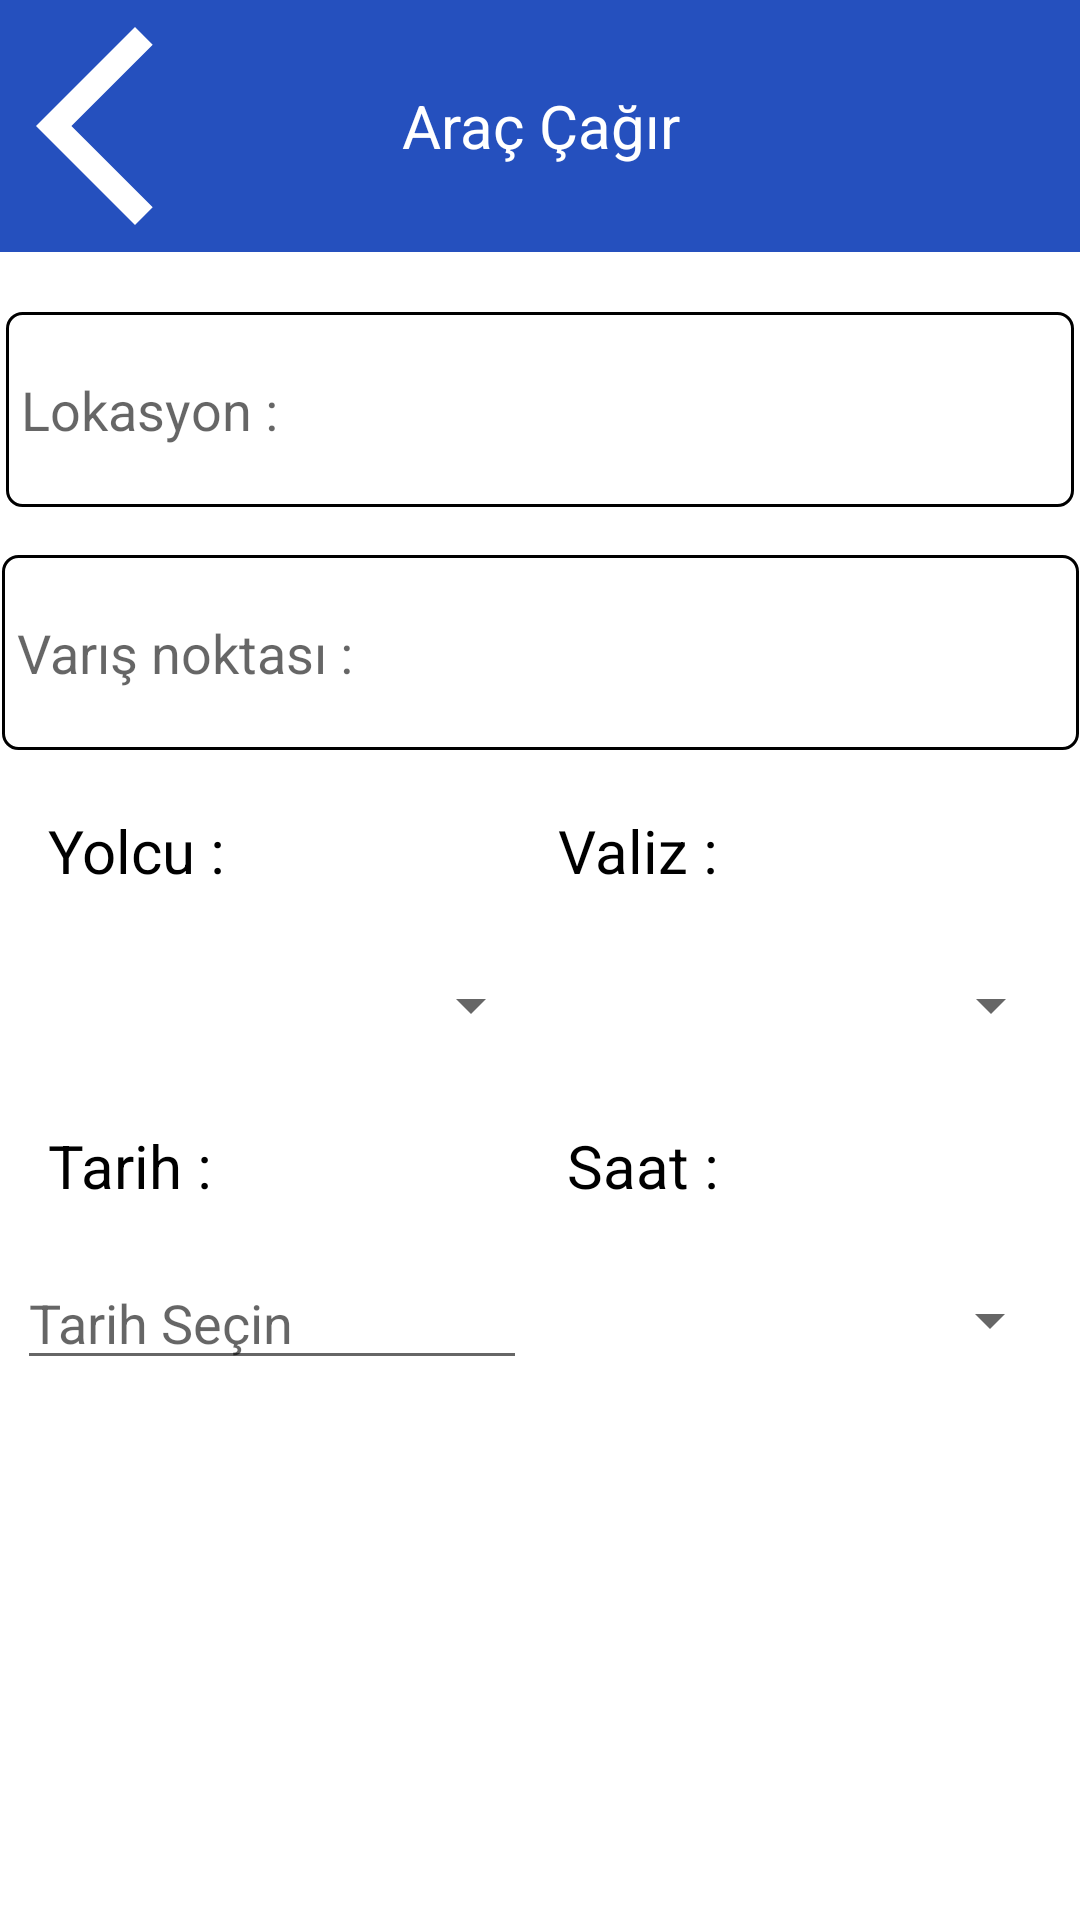

Layout XML and referenced resources for this Android screen:
<!-- AndroidManifest.xml: application theme Theme.AdenPearl -->
<!-- res/layout/activity_yolculuk_bilgileri.xml -->
<?xml version="1.0" encoding="utf-8"?>
<androidx.constraintlayout.widget.ConstraintLayout xmlns:android="http://schemas.android.com/apk/res/android"
    xmlns:app="http://schemas.android.com/apk/res-auto"
    xmlns:tools="http://schemas.android.com/tools"
    android:layout_width="match_parent"
    android:layout_height="match_parent">


    <EditText
        android:id="@+id/rez_isim"
        android:layout_width="356dp"
        android:layout_height="65dp"
        android:layout_marginTop="20dp"
        android:background="@drawable/edittext_background"
        android:ems="10"
        android:hint="Lokasyon :"
        android:inputType="textPersonName"
        app:layout_constraintEnd_toEndOf="parent"
        app:layout_constraintHorizontal_bias="0.49"
        app:layout_constraintStart_toStartOf="parent"
        app:layout_constraintTop_toBottomOf="@+id/textView9" />

    <EditText
        android:id="@+id/etDestination"
        android:layout_width="359dp"
        android:layout_height="65dp"
        android:layout_marginTop="16dp"
        android:background="@drawable/edittext_background"
        android:ems="10"
        android:hint="Varış noktası :"
        android:inputType="textPersonName"
        app:layout_constraintEnd_toEndOf="parent"
        app:layout_constraintHorizontal_bias="0.529"
        app:layout_constraintStart_toStartOf="parent"
        app:layout_constraintTop_toBottomOf="@+id/rez_isim" />

    <TextView
        android:id="@+id/textView"
        android:layout_width="match_parent"
        android:layout_height="100dp"
        android:layout_marginTop="20dp"
        android:gravity="center"
        android:textAllCaps="false"
        android:textColor="#850F0F"
        android:textSize="30sp"
        app:layout_constraintEnd_toEndOf="parent"
        app:layout_constraintHorizontal_bias="0.0"
        app:layout_constraintStart_toStartOf="parent"
        app:layout_constraintTop_toBottomOf="@+id/saat" />

    <Button
        android:id="@+id/buttonGecis"
        android:layout_width="match_parent"
        android:layout_height="0dp"
        android:layout_marginStart="5dp"
        android:layout_marginTop="20dp"
        android:layout_marginEnd="5dp"
        android:layout_marginBottom="30dp"
        android:backgroundTint="#131313"
        android:onClick="arabaSecc"
        android:text="Araç seç"
        app:layout_constraintBottom_toBottomOf="parent"
        app:layout_constraintEnd_toEndOf="parent"
        app:layout_constraintHorizontal_bias="0.0"
        app:layout_constraintStart_toStartOf="parent"
        app:layout_constraintTop_toBottomOf="@+id/textView"
        app:layout_constraintVertical_bias="1.0" />

    <Spinner
        android:id="@+id/yolcuSayisi"
        android:layout_width="170dp"
        android:layout_height="40dp"
        android:layout_marginTop="20dp"
        app:layout_constraintEnd_toEndOf="parent"
        app:layout_constraintHorizontal_bias="0.058"
        app:layout_constraintStart_toStartOf="parent"
        app:layout_constraintTop_toBottomOf="@+id/textView2" />

    <Spinner
        android:id="@+id/valizSayisi"
        android:layout_width="170dp"
        android:layout_height="40dp"
        android:layout_marginTop="20dp"
        android:drawableRight="@drawable/ic_baseline_keyboard_arrow_down_24"
        app:layout_constraintEnd_toEndOf="parent"
        app:layout_constraintHorizontal_bias="0.357"
        app:layout_constraintStart_toEndOf="@+id/yolcuSayisi"
        app:layout_constraintTop_toBottomOf="@+id/textView4" />

    <Spinner
        android:id="@+id/saat"
        android:layout_width="170dp"
        android:layout_height="40dp"
        android:layout_marginTop="20dp"
        android:drawableRight="@drawable/ic_baseline_keyboard_arrow_down_24"
        app:layout_constraintEnd_toEndOf="parent"
        app:layout_constraintHorizontal_bias="0.333"
        app:layout_constraintStart_toEndOf="@+id/yolcuSayisi"
        app:layout_constraintTop_toBottomOf="@+id/textView17" />

    <TextView
        android:id="@+id/textView2"
        android:layout_width="62dp"
        android:layout_height="25dp"
        android:layout_marginTop="20dp"
        android:text="Yolcu :"
        android:textColor="#000000"
        android:textSize="20sp"
        app:layout_constraintEnd_toEndOf="parent"
        app:layout_constraintHorizontal_bias="0.054"
        app:layout_constraintStart_toStartOf="parent"
        app:layout_constraintTop_toBottomOf="@+id/etDestination" />

    <TextView
        android:id="@+id/textView4"
        android:layout_width="62dp"
        android:layout_height="25dp"
        android:layout_marginTop="20dp"
        android:text="Valiz :"
        android:textColor="#000000"
        android:textSize="20sp"
        app:layout_constraintEnd_toEndOf="parent"
        app:layout_constraintHorizontal_bias="0.291"
        app:layout_constraintStart_toEndOf="@+id/YolcuSayisitxt"
        app:layout_constraintTop_toBottomOf="@+id/etDestination" />

    <TextView
        android:id="@+id/textView17"
        android:layout_width="62dp"
        android:layout_height="25dp"
        android:layout_marginTop="20dp"
        android:text="Saat :"
        android:textColor="#000000"
        android:textSize="20sp"
        app:layout_constraintEnd_toEndOf="parent"
        app:layout_constraintHorizontal_bias="0.311"
        app:layout_constraintStart_toEndOf="@+id/saattxt2"
        app:layout_constraintTop_toBottomOf="@+id/valizSayisi" />

    <TextView
        android:id="@+id/textView18"
        android:layout_width="62dp"
        android:layout_height="25dp"
        android:layout_marginStart="16dp"
        android:layout_marginTop="20dp"
        android:text="Tarih :"
        android:textColor="#000000"
        android:textSize="20sp"
        app:layout_constraintStart_toStartOf="parent"
        app:layout_constraintTop_toBottomOf="@+id/yolcuSayisi" />

    <TextView
        android:id="@+id/YolcuSayisitxt"
        android:layout_width="62dp"
        android:layout_height="25dp"
        android:layout_marginTop="20dp"
        android:layout_marginEnd="224dp"
        android:textSize="20sp"
        app:layout_constraintEnd_toEndOf="parent"
        app:layout_constraintHorizontal_bias="0.0"
        app:layout_constraintStart_toEndOf="@+id/textView2"
        app:layout_constraintTop_toBottomOf="@+id/etDestination" />

    <TextView
        android:id="@+id/ValizSayisitxt"
        android:layout_width="62dp"
        android:layout_height="25dp"
        android:layout_marginTop="20dp"
        android:textSize="20sp"
        app:layout_constraintEnd_toEndOf="parent"
        app:layout_constraintHorizontal_bias="0.0"
        app:layout_constraintStart_toEndOf="@+id/textView4"
        app:layout_constraintTop_toBottomOf="@+id/etDestination" />

    <TextView
        android:id="@+id/saattxt"
        android:layout_width="62dp"
        android:layout_height="25dp"
        android:layout_marginTop="20dp"
        android:textSize="20sp"
        app:layout_constraintEnd_toEndOf="parent"
        app:layout_constraintHorizontal_bias="0.0"
        app:layout_constraintStart_toEndOf="@+id/textView17"
        app:layout_constraintTop_toBottomOf="@+id/valizSayisi" />

    <TextView
        android:id="@+id/saattxt2"
        android:layout_width="62dp"
        android:layout_height="25dp"
        android:layout_marginTop="20dp"
        android:textSize="20sp"
        app:layout_constraintStart_toEndOf="@+id/textView18"
        app:layout_constraintTop_toBottomOf="@+id/yolcuSayisi" />

    <TextView
        android:id="@+id/textView9"
        android:layout_width="match_parent"
        android:layout_height="84dp"
        android:background="#2550BE"
        android:gravity="center"
        android:text="Araç Çağır"
        android:textColor="#FFFFFF"
        android:textSize="20sp"
        app:layout_constraintEnd_toEndOf="parent"
        app:layout_constraintStart_toStartOf="parent"
        app:layout_constraintTop_toTopOf="parent" />

    <ImageView
        android:id="@+id/imageView"
        android:layout_width="80dp"
        android:layout_height="84dp"
        android:layout_marginStart="12dp"
        android:onClick="MenuDon"
        app:layout_constraintStart_toStartOf="parent"
        app:layout_constraintTop_toTopOf="@+id/textView9"
        app:srcCompat="@drawable/ic_baseline_arrow_back_ios_24" />

    <EditText
        android:id="@+id/editText_Date"
        android:layout_width="170dp"
        android:layout_height="40dp"
        android:layout_marginTop="20dp"
        android:clickable="true"
        android:cursorVisible="false"
        android:focusable="false"
        android:focusableInTouchMode="false"
        android:hint="Tarih Seçin"
        app:layout_constraintEnd_toStartOf="@+id/saat"
        app:layout_constraintHorizontal_bias="0.4"
        app:layout_constraintStart_toStartOf="parent"
        app:layout_constraintTop_toBottomOf="@+id/saattxt2" />

</androidx.constraintlayout.widget.ConstraintLayout>
<!-- resources referenced by this layout -->
<resources>
  <!-- drawable edittext_background (drawable-v24) -->
  <?xml version="1.0" encoding="utf-8"?>
  <shape xmlns:android="http://schemas.android.com/apk/res/android">
  <stroke android:color="@color/black"
      android:width="1dp" />
      <corners android:radius="5dp"/>
      <padding android:top="5dp"
          android:bottom="5dp"
          android:left="5dp"
          android:right="5dp" />
      <solid
          android:color="@color/white" />
  </shape>
  <!-- drawable ic_baseline_arrow_back_ios_24 (drawable) -->
  <vector android:autoMirrored="true" android:height="30dp"
      android:tint="#FFFF" android:viewportHeight="24"
      android:viewportWidth="24" android:width="30dp" xmlns:android="http://schemas.android.com/apk/res/android">
      <path android:fillColor="@android:color/white" android:pathData="M11.67,3.87L9.9,2.1 0,12l9.9,9.9 1.77,-1.77L3.54,12z"/>
  </vector>
  <!-- drawable ic_baseline_keyboard_arrow_down_24 (drawable-v24) -->
  <vector android:height="35dp" android:tint="#858585"
      android:viewportHeight="24" android:viewportWidth="24"
      android:width="35dp" xmlns:android="http://schemas.android.com/apk/res/android">
      <path android:fillColor="@android:color/white" android:pathData="M7.41,8.59L12,13.17l4.59,-4.58L18,10l-6,6 -6,-6 1.41,-1.41z"/>
  </vector>
  <style name="Theme.AdenPearl" parent="Theme.MaterialComponents.DayNight.DarkActionBar">
          
          <item name="colorPrimary">@color/purple_500</item>
          <item name="colorPrimaryVariant">@color/purple_700</item>
          <item name="colorOnPrimary">@color/white</item>
          
          <item name="colorSecondary">@color/teal_200</item>
          <item name="colorSecondaryVariant">@color/teal_700</item>
          <item name="colorOnSecondary">@color/black</item>
          
          <item name="android:statusBarColor">?attr/colorPrimaryVariant</item>
          
      </style>
  <!-- not gathered from this repository: default colours our renderer supplied (Android Studio template values) -->
  <color name="purple_500">#FF6200EE</color>
  <color name="purple_700">#FF3700B3</color>
  <color name="teal_200">#FF03DAC5</color>
  <color name="teal_700">#FF018786</color>
  <color name="black">#FF000000</color>
  <color name="white">#FFFFFFFF</color>
</resources>
